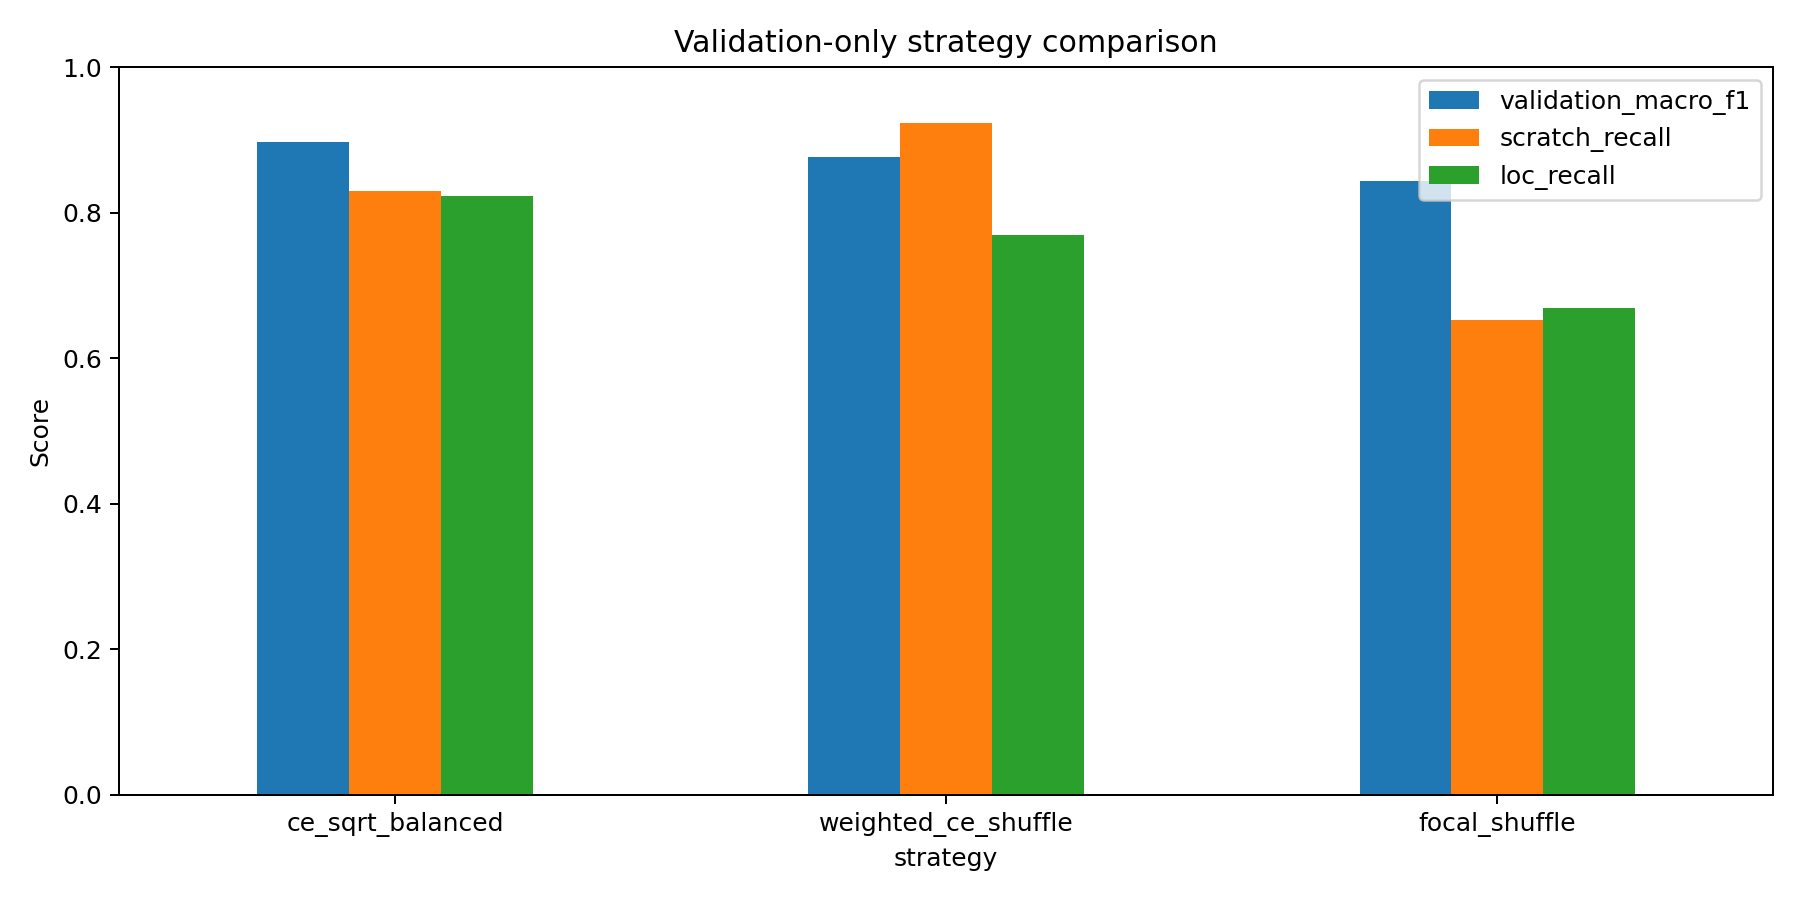

The table this chart was drawn from, first rows:
strategy, validation_macro_f1, validation_balanced_accuracy, validation_accuracy, scratch_recall, loc_recall, near_full_recall, best_epoch
ce_sqrt_balanced, 0.8965, 0.8943, 0.978, 0.8294, 0.8226, 0.9524, 10
weighted_ce_shuffle, 0.8761, 0.9255, 0.9751, 0.9235, 0.77, 1.0, 20
focal_shuffle, 0.8442, 0.8692, 0.9685, 0.6529, 0.6686, 1.0, 9
